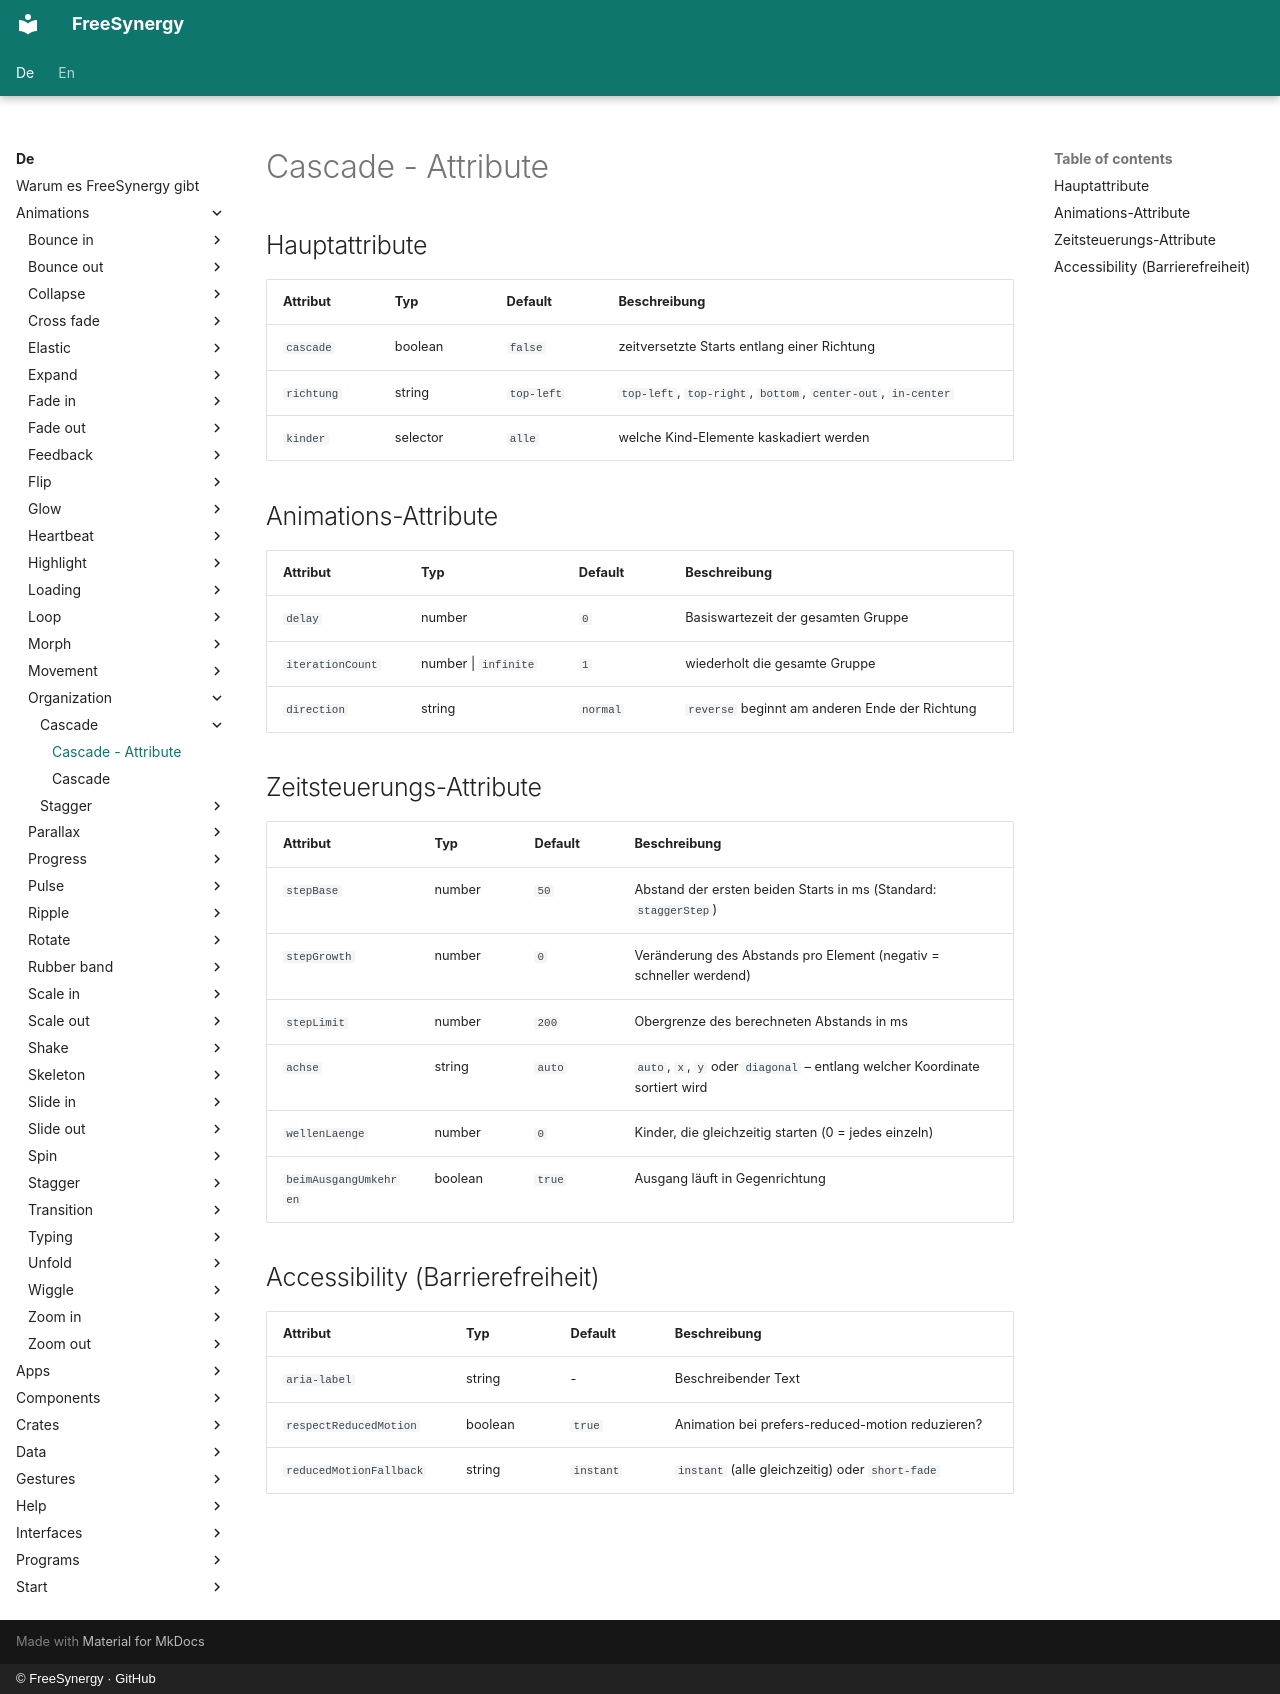

repository: FreeSynergy/fs-documentation · page: de/animations/organization/cascade/attributes/index.html · generator: mkdocs · copyright: © FreeSynergy · GitHub

# Cascade - Attribute

## Hauptattribute

| Attribut | Typ | Default | Beschreibung |
|----------|-----|---------|--------------|
| `cascade` | boolean | `false` | zeitversetzte Starts entlang einer Richtung |
| `richtung` | string | `top-left` | `top-left`, `top-right`, `bottom`, `center-out`, `in-center` |
| `kinder` | selector | `alle` | welche Kind-Elemente kaskadiert werden |

## Animations-Attribute

| Attribut | Typ | Default | Beschreibung |
|----------|-----|---------|--------------|
| `delay` | number | `0` | Basiswartezeit der gesamten Gruppe |
| `iterationCount` | number \| `infinite` | `1` | wiederholt die gesamte Gruppe |
| `direction` | string | `normal` | `reverse` beginnt am anderen Ende der Richtung |

## Zeitsteuerungs-Attribute

| Attribut | Typ | Default | Beschreibung |
|----------|-----|---------|--------------|
| `stepBase` | number | `50` | Abstand der ersten beiden Starts in ms (Standard: `staggerStep`) |
| `stepGrowth` | number | `0` | Veränderung des Abstands pro Element (negativ = schneller werdend) |
| `stepLimit` | number | `200` | Obergrenze des berechneten Abstands in ms |
| `achse` | string | `auto` | `auto`, `x`, `y` oder `diagonal` – entlang welcher Koordinate sortiert wird |
| `wellenLaenge` | number | `0` | Kinder, die gleichzeitig starten (0 = jedes einzeln) |
| `beimAusgangUmkehren` | boolean | `true` | Ausgang läuft in Gegenrichtung |

## Accessibility (Barrierefreiheit)

| Attribut | Typ | Default | Beschreibung |
|----------|-----|---------|--------------|
| `aria-label` | string | - | Beschreibender Text |
| `respectReducedMotion` | boolean | `true` | Animation bei prefers-reduced-motion reduzieren? |
| `reducedMotionFallback` | string | `instant` | `instant` (alle gleichzeitig) oder `short-fade` |
